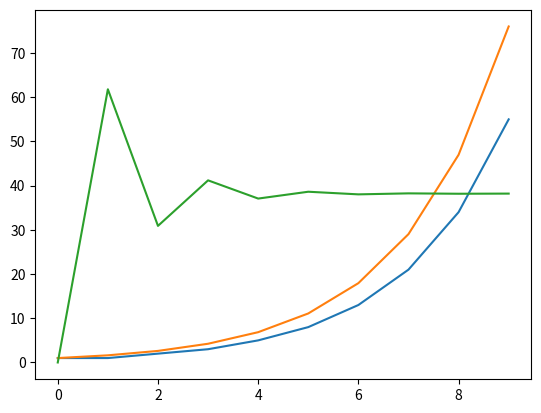

Here is the Python script that generated this plot:
from matplotlib import pyplot as plt
from math import sqrt

def fibo(n): # fibonaccinin n. elemanini bulur
    if n <= 1:
        return 1
    else:
        return fibo(n-1) + fibo(n-2)

a = [fibo(i) for i in range(10)] # fibonacci sayilari
b = [1.618033 ** i for i in range(10)] # altin oranin usleri
diffs = [(b[i]-a[i])/a[i]*100 for i in range(10)] # aradaki fark (yuzde olarak)

print(a)

# fibonacci ve altin orani karsilastiralim

plt.plot(a)
plt.plot(b)
plt.plot(diffs)

plt.show()
